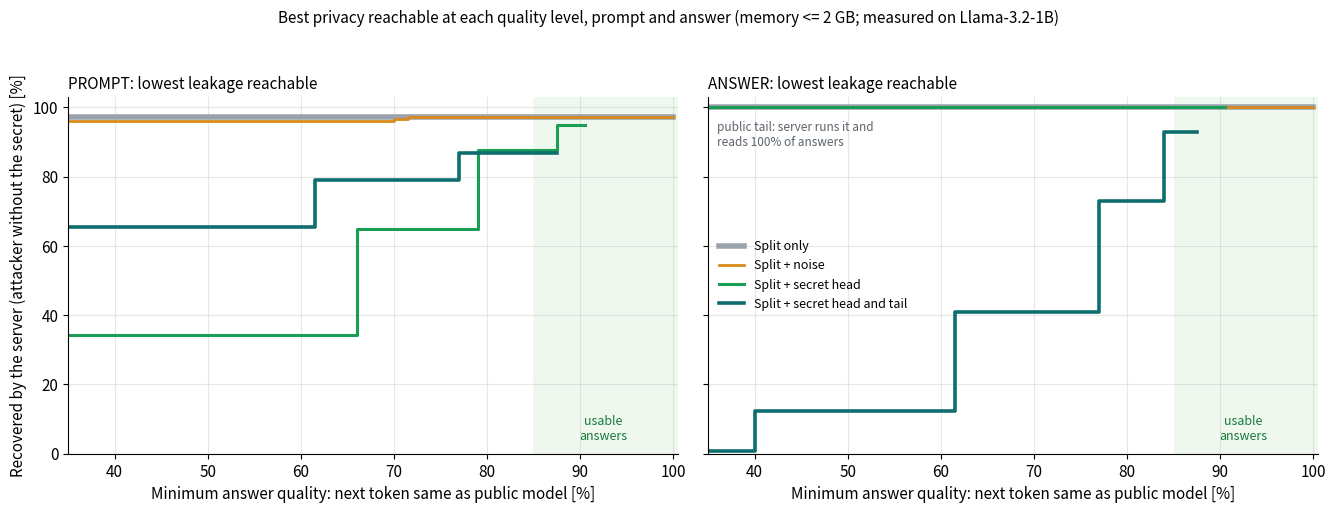
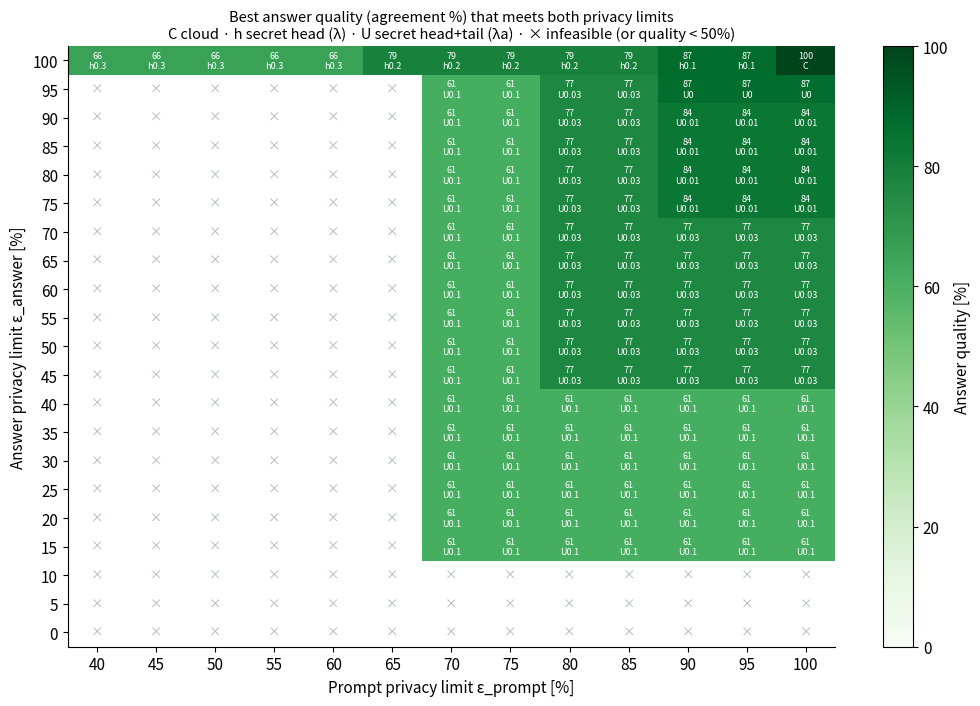
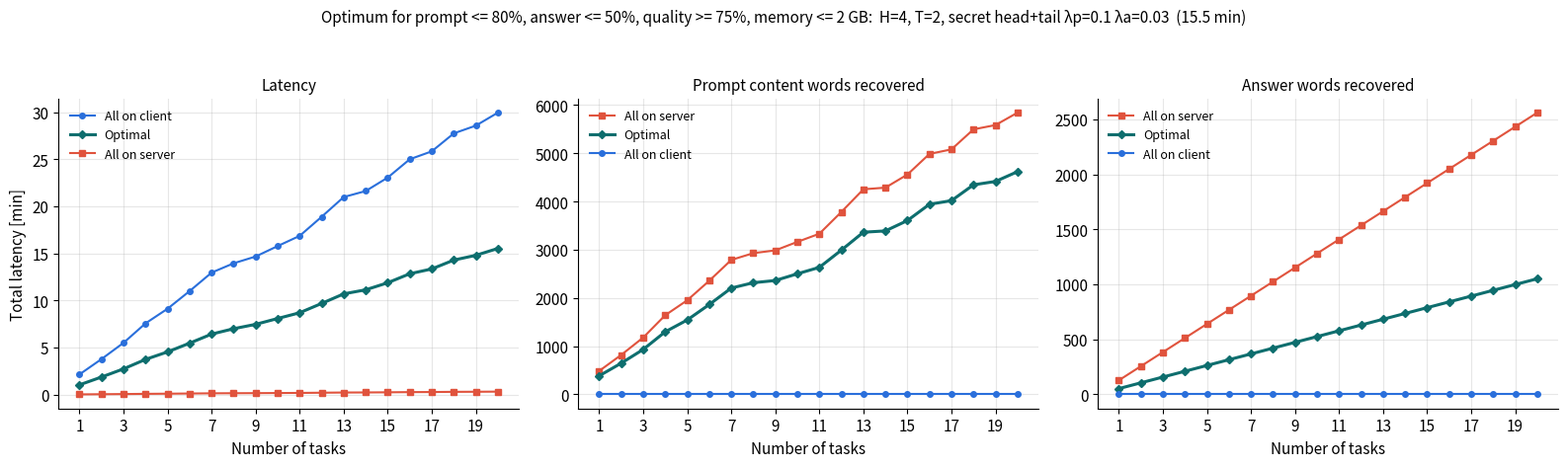

These charts were generated, in order, by the following Python code:
"""
STEP 3c - Optimisation over split AND protection, for the prompt AND the answer   (version 2)
Adaptive Edge-Server Distributed LLM Inference with Privacy-Preserving Model Splitting

Standalone script. All leakage and quality values are MEASURED on Llama-3.2-1B-Instruct:
  split only               : inversion_attack.py   (H = 1..15)
  split + noise            : noise_sweep.py        (H = 1,2,4,6,8,10,12 x sigma = 0.25..4)
  split + secret head      : secret_head.py        (H = 4 x lambda = 0.05..0.3)
  split + secret head+tail : secret_ushape.py      (H = 4, T = 2, lambda_prompt = 0.1, lambda_answer = 0..0.3)
Latency comes from the formula model of Steps 1-3 (assumed speeds); adapters add ~0.5% compute per layer.

Decision: one option o for all tasks (521 options incl. all-local and all-cloud).
    minimise   total latency L(o)
    subject to prompt leakage(o) <= eps_prompt        (content words, attacker without the secret)
               answer leakage(o) <= eps_answer        (server runs the public tail on what it sends back)
               answer quality(o) ok                   (QUALITY_METRIC: agreement >= q_min, or perplexity ratio <= q_min)
               client memory(o) <= 2 GB
With a public tail the server can compute every answer, so only the secret head+tail options give
answer leakage below 100%.
"""
# ================================================================================== core model
# (identical in split_protection_optimisation.py and adaptive_controller.py, version 2: answer privacy)
import numpy as np

# split alone (first attack): leakage per H, quality unchanged
SPLIT_ONLY = {
    1: dict(leak=0.9997, private_exact=0.9573),
    2: dict(leak=0.9978, private_exact=0.9606),
    3: dict(leak=0.9906, private_exact=0.9271),
    4: dict(leak=0.9827, private_exact=0.922),
    5: dict(leak=0.978, private_exact=0.912),
    6: dict(leak=0.9729, private_exact=0.8751),
    7: dict(leak=0.9754, private_exact=0.8843),
    8: dict(leak=0.9757, private_exact=0.8935),
    9: dict(leak=0.979, private_exact=0.8843),
    10: dict(leak=0.9743, private_exact=0.886),
    11: dict(leak=0.9747, private_exact=0.8894),
    12: dict(leak=0.974, private_exact=0.9078),
    13: dict(leak=0.9723, private_exact=0.8684),
    14: dict(leak=0.9657, private_exact=0.8374),
    15: dict(leak=0.9643, private_exact=0.7787),
}
# noise sweep: (H, sigma)
NOISE = {
    (1, 0.0): dict(leak=0.9996, private_exact=0.9363, agreement=1.0, ppl_ratio=1.0),
    (1, 0.25): dict(leak=0.9994, private_exact=0.9346, agreement=0.9162, ppl_ratio=1.014),
    (1, 0.5): dict(leak=0.9996, private_exact=0.938, agreement=0.8324, ppl_ratio=1.081),
    (1, 1.0): dict(leak=0.9983, private_exact=0.9321, agreement=0.6235, ppl_ratio=1.784),
    (1, 2.0): dict(leak=0.9836, private_exact=0.8567, agreement=0.1826, ppl_ratio=40.878),
    (1, 4.0): dict(leak=0.7531, private_exact=0.2565, agreement=0.0752, ppl_ratio=173.087),
    (2, 0.0): dict(leak=0.9974, private_exact=0.9296, agreement=1.0, ppl_ratio=1.0),
    (2, 0.25): dict(leak=0.9969, private_exact=0.9338, agreement=0.7592, ppl_ratio=1.221),
    (2, 0.5): dict(leak=0.9941, private_exact=0.8977, agreement=0.4205, ppl_ratio=4.749),
    (2, 1.0): dict(leak=0.9776, private_exact=0.7603, agreement=0.1329, ppl_ratio=61.874),
    (2, 2.0): dict(leak=0.864, private_exact=0.3906, agreement=0.039, ppl_ratio=3596.575),
    (2, 4.0): dict(leak=0.3225, private_exact=0.0453, agreement=0.0145, ppl_ratio=8519.692),
    (4, 0.0): dict(leak=0.987, private_exact=0.8927, agreement=1.0, ppl_ratio=1.0),
    (4, 0.25): dict(leak=0.9834, private_exact=0.865, agreement=0.8513, ppl_ratio=1.058),
    (4, 0.5): dict(leak=0.9752, private_exact=0.7804, agreement=0.6666, ppl_ratio=1.495),
    (4, 1.0): dict(leak=0.9379, private_exact=0.6127, agreement=0.2445, ppl_ratio=17.071),
    (4, 2.0): dict(leak=0.7862, private_exact=0.3026, agreement=0.0475, ppl_ratio=2914.194),
    (4, 4.0): dict(leak=0.2619, private_exact=0.0469, agreement=0.0148, ppl_ratio=5798.971),
    (6, 0.0): dict(leak=0.9778, private_exact=0.8122, agreement=1.0, ppl_ratio=1.0),
    (6, 0.25): dict(leak=0.9729, private_exact=0.7997, agreement=0.8671, ppl_ratio=1.05),
    (6, 0.5): dict(leak=0.9668, private_exact=0.7469, agreement=0.7115, ppl_ratio=1.355),
    (6, 1.0): dict(leak=0.9186, private_exact=0.5817, agreement=0.3045, ppl_ratio=10.965),
    (6, 2.0): dict(leak=0.7111, private_exact=0.2565, agreement=0.0551, ppl_ratio=2249.372),
    (6, 4.0): dict(leak=0.1881, private_exact=0.0344, agreement=0.0134, ppl_ratio=4859.391),
    (8, 0.0): dict(leak=0.9752, private_exact=0.8282, agreement=1.0, ppl_ratio=1.0),
    (8, 0.25): dict(leak=0.9713, private_exact=0.7804, agreement=0.8615, ppl_ratio=1.075),
    (8, 0.5): dict(leak=0.961, private_exact=0.7192, agreement=0.6995, ppl_ratio=1.492),
    (8, 1.0): dict(leak=0.9173, private_exact=0.565, agreement=0.2937, ppl_ratio=15.453),
    (8, 2.0): dict(leak=0.7105, private_exact=0.2498, agreement=0.0607, ppl_ratio=1566.679),
    (8, 4.0): dict(leak=0.1782, private_exact=0.0344, agreement=0.0144, ppl_ratio=4344.564),
    (10, 0.0): dict(leak=0.9785, private_exact=0.7972, agreement=1.0, ppl_ratio=1.0),
    (10, 0.25): dict(leak=0.9714, private_exact=0.7904, agreement=0.8529, ppl_ratio=1.088),
    (10, 0.5): dict(leak=0.9634, private_exact=0.7309, agreement=0.6968, ppl_ratio=1.511),
    (10, 1.0): dict(leak=0.9283, private_exact=0.6144, agreement=0.344, ppl_ratio=9.812),
    (10, 2.0): dict(leak=0.7724, private_exact=0.3026, agreement=0.0947, ppl_ratio=265.194),
    (10, 4.0): dict(leak=0.2566, private_exact=0.0369, agreement=0.0144, ppl_ratio=2419.65),
    (12, 0.0): dict(leak=0.9721, private_exact=0.7963, agreement=1.0, ppl_ratio=1.0),
    (12, 0.25): dict(leak=0.967, private_exact=0.7594, agreement=0.8656, ppl_ratio=1.072),
    (12, 0.5): dict(leak=0.9575, private_exact=0.7343, agreement=0.7286, ppl_ratio=1.422),
    (12, 1.0): dict(leak=0.9248, private_exact=0.57, agreement=0.4469, ppl_ratio=4.9),
    (12, 2.0): dict(leak=0.7622, private_exact=0.2615, agreement=0.1816, ppl_ratio=51.511),
    (12, 4.0): dict(leak=0.278, private_exact=0.0427, agreement=0.0193, ppl_ratio=1285.178),
}
# secret adapters (second run, 1200 steps): (H, lambda); leak = attacker WITHOUT the secret, leak_B = WITH
SECRET = {
    (4, 0.05): dict(leak=0.9507, private_exact=0.7821, leak_B=0.9806, private_exact_B=0.8994, agreement=0.9016, ppl_ratio=0.995),
    (4, 0.1): dict(leak=0.8771, private_exact=0.6966, leak_B=0.9497, private_exact_B=0.8424, agreement=0.873, ppl_ratio=1.015),
    (4, 0.2): dict(leak=0.6486, private_exact=0.5608, leak_B=0.8927, private_exact_B=0.7829, agreement=0.7858, ppl_ratio=1.096),
    (4, 0.3): dict(leak=0.3425, private_exact=0.4367, leak_B=0.8673, private_exact_B=0.5482, agreement=0.6591, ppl_ratio=1.384),
}
# secret head + secret tail (secret_ushape.py, two runs, 1200 steps): (H, T, lambda_prompt, lambda_answer)
# leak/answer_leak = attacker without the secret (answer: server runs the public tail); *_B = attacker with the secret
SECRET_U = {
    (4, 2, 0.1, 0.0): dict(leak=0.869, private_exact=0.6421, leak_B=0.9467, private_exact_B=0.803, answer_leak=0.9281, agreement=0.8704, ppl_ratio=1.012),
    (4, 2, 0.1, 0.01): dict(leak=0.8894, private_exact=0.6781, leak_B=0.9504, private_exact_B=0.8013, answer_leak=0.7293, agreement=0.8356, ppl_ratio=1.045),
    (4, 2, 0.1, 0.03): dict(leak=0.7907, private_exact=0.5809, leak_B=0.9449, private_exact_B=0.8064, answer_leak=0.4104, agreement=0.7677, ppl_ratio=1.103),
    (4, 2, 0.1, 0.1): dict(leak=0.6547, private_exact=0.4811, leak_B=0.9363, private_exact_B=0.7284, answer_leak=0.1223, agreement=0.6111, ppl_ratio=1.472),
    (4, 2, 0.1, 0.3): dict(leak=0.7081, private_exact=0.4526, leak_B=0.9673, private_exact_B=0.8097, answer_leak=0.0079, agreement=0.3966, ppl_ratio=3.502),
    (4, 2, 0.2, 0.3): dict(leak=0.0, private_exact=0.0, leak_B=0.3418, private_exact_B=0.0344, answer_leak=0.0, agreement=0.1668, ppl_ratio=25.297),
}

N_LAYERS, D_MODEL, N_HEADS, N_KV_HEADS, D_FF, VOCAB = 16, 2048, 32, 8, 8192, 128_256
HEAD_DIM = D_MODEL // N_HEADS
P_LAYER = D_MODEL * D_MODEL * 2 + D_MODEL * (N_KV_HEADS * HEAD_DIM) * 2 + 3 * D_MODEL * D_FF
P_HEAD = D_MODEL * VOCAB
LORA_RANK = 32
# secret LoRA parameters per layer: r * (in + out) for q, k, v, o, gate, up, down
P_LORA = LORA_RANK * ((D_MODEL + D_MODEL) * 2 + (D_MODEL + N_KV_HEADS * HEAD_DIM) * 2 + (D_MODEL + D_FF) * 3)

PARAMS = dict(n_tasks=20, prompt_min=32, prompt_max=512, answer_len=128,
              f_client=10e9, f_server=1e12, server_share=1.0,
              rate_up=20e6, rate_down=50e6, rtt=0.050,
              bytes_per_token_text=4, bytes_per_value=2, m_client_gb=2.0, seed=7)


def layer_flops(n_new, ctx_start):
    pos = np.arange(ctx_start + 1, ctx_start + n_new + 1)
    return 2 * P_LAYER * n_new + 4 * D_MODEL * pos.sum()


def make_tasks(p):
    return np.random.default_rng(p["seed"]).integers(p["prompt_min"], p["prompt_max"] + 1, size=p["n_tasks"])


def workload(p):
    """Sums over all tasks, so the latency of any option is a closed formula (fast for sweeps)."""
    tasks = make_tasks(p); A = p["answer_len"]
    w = [layer_flops(int(P), 0) + sum(layer_flops(1, int(P) + k) for k in range(A)) for P in tasks]
    return dict(tasks=tasks, W=float(sum(w)),                         # FLOPs of ONE layer, all tasks
                HEAD=float(2 * P_HEAD * (1 + A) * len(tasks)),         # output layer, all tasks
                TOK=float(sum(int(P) + A for P in tasks)),             # tokens through the head layers
                TXT_UP=float(sum(tasks) * 4 * 8), TXT_DOWN=float(len(tasks) * A * 4 * 8),
                ROUND_TRIPS=float(len(tasks) * (1 + A)), P_MAX=int(max(tasks)))


def options():
    """Every scheme the controller can choose. kind: local, cloud, split, noise, secret."""
    out = [dict(kind="local"), dict(kind="cloud")]
    for H in range(1, N_LAYERS):
        for T in range(0, N_LAYERS - H):
            out.append(dict(kind="split", H=H, T=T, **SPLIT_ONLY[H], agreement=1.0))
    for (H, s), v in NOISE.items():
        if s == 0:
            continue
        for T in range(0, N_LAYERS - H):
            out.append(dict(kind="noise", H=H, T=T, sigma=s, **v))
    for (H, lam), v in SECRET.items():
        for T in range(0, N_LAYERS - H):
            out.append(dict(kind="secret", H=H, T=T, lam=lam, **v))
    for (H, T, lp, la), v in SECRET_U.items():                   # secret head AND secret tail (T fixed by training)
        out.append(dict(kind="secret_u", H=H, T=T, lam=lp, lam_a=la, **v))
    for o in out:
        if o["kind"] == "local":
            o.update(leak=0.0, private_exact=0.0, agreement=1.0, answer_leak=0.0)
        if o["kind"] == "cloud":
            o.update(leak=1.0, private_exact=1.0, agreement=1.0, answer_leak=1.0)
        o.setdefault("ppl_ratio", 1.0)
        o.setdefault("answer_leak", 1.0)       # public tail: the server can compute every answer word
    return out


def latency(o, wl, p):
    """Total latency of all tasks [s] for option o."""
    fc, fs = p["f_client"], p["f_server"] * p["server_share"]
    if o["kind"] == "local":
        return (N_LAYERS * wl["W"] + wl["HEAD"]) / fc
    if o["kind"] == "cloud":
        return ((N_LAYERS * wl["W"] + wl["HEAD"]) / fs + wl["TXT_UP"] / p["rate_up"]
                + wl["TXT_DOWN"] / p["rate_down"] + p["n_tasks"] * p["rtt"])
    H, T = o["H"], o["T"]; U = N_LAYERS - H - T
    client = (H + T) * wl["W"] + wl["HEAD"]
    if o["kind"] == "secret":
        client += H * 2 * P_LORA * wl["TOK"]                     # adapters: ~0.5% extra work per layer
    if o["kind"] == "secret_u":
        client += (H + T) * 2 * P_LORA * wl["TOK"]               # adapters in head and tail
    hidden_bits = wl["TOK"] * D_MODEL * p["bytes_per_value"] * 8
    return (client / fc + U * wl["W"] / fs + hidden_bits * (1 / p["rate_up"] + 1 / p["rate_down"])
            + wl["ROUND_TRIPS"] * p["rtt"])


def memory_gb(o, wl, p):
    if o["kind"] == "cloud":
        return 0.0
    layers = N_LAYERS if o["kind"] == "local" else o["H"] + o["T"]
    kv = 2 * N_KV_HEADS * HEAD_DIM * p["bytes_per_value"] * (wl["P_MAX"] + p["answer_len"])
    extra = (o["H"] * P_LORA * 4 if o["kind"] == "secret" else
             (o["H"] + o["T"]) * P_LORA * 4 if o["kind"] == "secret_u" else 0)   # fp32 adapters
    return ((layers * P_LAYER + P_HEAD) * p["bytes_per_value"] + layers * kv + extra) / 1e9


QUALITY_METRIC = "agreement"   # "agreement": next word same as public model >= q_min
                               # "ppl":       perplexity ratio <= q_min (e.g. 1.10)


def quality_ok(o, q_min):
    if QUALITY_METRIC == "ppl":
        return o["ppl_ratio"] <= q_min + 1e-9
    return o["agreement"] >= q_min - 1e-12


def best(eps, q_min, wl, p, opts=None, eps_answer=1.0):
    """Fastest option with prompt leakage <= eps, answer leakage <= eps_answer, quality ok, memory <= limit."""
    b = None
    for o in (opts or OPTIONS):
        if (o["leak"] > eps + 1e-12 or o["answer_leak"] > eps_answer + 1e-12 or not quality_ok(o, q_min)
                or memory_gb(o, wl, p) > p["m_client_gb"]):
            continue
        L = latency(o, wl, p)
        if b is None or L < b[1]:
            b = (o, L)
    return b


def name(o):
    k = o["kind"]
    if k == "local": return "All on client"
    if k == "cloud": return "All on server"
    s = f"H={o['H']}, T={o['T']}"
    if k == "noise": s += f", noise σ={o['sigma']:g}"
    if k == "secret": s += f", secret head λ={o['lam']:g}"
    if k == "secret_u": s += f", secret head+tail λp={o['lam']:g} λa={o['lam_a']:g}"
    return s


OPTIONS = options()
FAMILY_COLOR = dict(local="#2a6fdb", cloud="#e0533d", split="#9aa3ad", noise="#d98a1c", secret="#1a9e55",
                    secret_u="#0e6e6e")
FAMILY_NAME = dict(local="All on client", cloud="All on server", split="Split only", noise="Split + noise",
                   secret="Split + secret head", secret_u="Split + secret head and tail")
# ================================================================================== end core


# ================================================================================== Step 3c (v2)
EPS_MAIN, EPS_ANSWER_MAIN, Q_MAIN = 0.80, 0.50, 0.75   # prompt <= 80%, answer <= 50%, quality >= 75%
Q_FLOOR = 0.50                                         # requirements map: models below 50% agreement count as broken


def frontier(fits, key, fam_filter, qs):
    ys = []
    for q in qs:
        c = [o[key] for o in fits if fam_filter(o) and quality_ok(o, q)]
        ys.append(100 * min(c) if c else np.nan)
    return ys


def run(out="."):
    import csv
    import matplotlib
    matplotlib.use("Agg")
    import matplotlib.pyplot as plt
    p = PARAMS; wl = workload(p); tasks = wl["tasks"]
    plt.rcParams.update({"font.size": 11, "axes.spines.top": False, "axes.spines.right": False})
    fits = [o for o in OPTIONS if memory_gb(o, wl, p) <= p["m_client_gb"]]
    qs = np.round(np.arange(0.35, 1.0001, 0.005), 3)

    # ---- Figure 1: best prompt and answer privacy at each quality level ----
    fams = [("Split only", lambda o: o["kind"] == "split", FAMILY_COLOR["split"], 4),
            ("Split + noise", lambda o: o["kind"] in ("split", "noise"), FAMILY_COLOR["noise"], 2),
            ("Split + secret head", lambda o: o["kind"] == "secret", FAMILY_COLOR["secret"], 2.2),
            ("Split + secret head and tail", lambda o: o["kind"] == "secret_u", FAMILY_COLOR["secret_u"], 2.6)]
    fig, ax = plt.subplots(1, 2, figsize=(13.5, 5.2), sharey=True)
    for lab, f, col, lw in fams:
        ax[0].step(100 * qs, frontier(fits, "leak", f, qs), where="post", color=col, lw=lw, label=lab)
        ax[1].step(100 * qs, frontier(fits, "answer_leak", f, qs), where="post", color=col, lw=lw, label=lab)
    for a, t in zip(ax, ["PROMPT: lowest leakage reachable", "ANSWER: lowest leakage reachable"]):
        a.axvspan(85, 100.5, color="#e5f4e4", alpha=.6, lw=0)
        a.text(92.5, 4, "usable\nanswers", ha="center", fontsize=9, color="#1a7a3e")
        a.set_xlim(35, 100.5); a.set_ylim(0, 103); a.grid(alpha=.3)
        a.set_xlabel("Minimum answer quality: next token same as public model [%]")
        a.set_title(t, fontsize=11, loc="left")
    ax[0].set_ylabel("Recovered by the server (attacker without the secret) [%]")
    ax[1].legend(frameon=False, fontsize=9, loc="center left")
    ax[1].text(36, 96, "public tail: server runs it and\nreads 100% of answers", fontsize=8.5, color="#5b636b", va="top")
    fig.suptitle("Best privacy reachable at each quality level, prompt and answer (memory <= 2 GB; measured on Llama-3.2-1B)",
                 fontsize=11)
    fig.tight_layout(rect=(0, 0, 1, 0.95)); fig.savefig(f"{out}/step3c_privacy_vs_quality.png", dpi=200)

    # ---- Figure 2: which quality can be kept for each (prompt, answer) privacy requirement ----
    ep = np.round(np.arange(0.40, 1.0001, 0.05), 2); ea = np.round(np.arange(0.0, 1.0001, 0.05), 2)
    grid = np.full((len(ea), len(ep)), np.nan); lab = [["" for _ in ep] for _ in ea]
    short = dict(local="L", cloud="C", split="S", noise="N", secret="h", secret_u="U")
    for j, a_ in enumerate(ea):
        for i, e_ in enumerate(ep):
            c = [o for o in fits if o["leak"] <= e_ + 1e-12 and o["answer_leak"] <= a_ + 1e-12
                 and o["agreement"] >= Q_FLOOR]
            if c:
                o = max(c, key=lambda o: (o["agreement"], -latency(o, wl, p)))
                grid[j, i] = 100 * o["agreement"]
                lab[j][i] = short[o["kind"]] + (f"{o['lam_a']:g}" if o["kind"] == "secret_u" else
                                                 f"{o['lam']:g}" if o["kind"] == "secret" else "")
    fig, ax = plt.subplots(figsize=(10.5, 7.2))
    im = ax.pcolormesh(np.arange(len(ep) + 1) - 0.5, np.arange(len(ea) + 1) - 0.5, grid, cmap="Greens", vmin=0, vmax=100)
    for j in range(len(ea)):
        for i in range(len(ep)):
            if np.isnan(grid[j, i]):
                ax.text(i, j, "×", ha="center", va="center", color="#b0b5ba", fontsize=9)
            else:
                ax.text(i, j, f"{grid[j,i]:.0f}\n{lab[j][i]}", ha="center", va="center", fontsize=6.5,
                        color="white" if grid[j, i] > 60 else "#222")
    ax.set_xticks(range(len(ep))); ax.set_xticklabels([f"{100*v:.0f}" for v in ep])
    ax.set_yticks(range(len(ea))); ax.set_yticklabels([f"{100*v:.0f}" for v in ea])
    ax.set_xlabel("Prompt privacy limit ε_prompt [%]"); ax.set_ylabel("Answer privacy limit ε_answer [%]")
    ax.set_title("Best answer quality (agreement %) that meets both privacy limits\n"
                 "C cloud · h secret head (λ) · U secret head+tail (λa) · × infeasible (or quality < 50%)", fontsize=10.5)
    fig.colorbar(im, ax=ax, label="Answer quality [%]")
    fig.tight_layout(); fig.savefig(f"{out}/step3c_privacy_requirements_map.png", dpi=200)
    with open(f"{out}/step3c_requirements_map.csv", "w", newline="") as f:
        w = csv.writer(f); w.writerow(["eps_prompt_percent", "eps_answer_percent", "best_agreement_percent", "choice"])
        for j, a_ in enumerate(ea):
            for i, e_ in enumerate(ep):
                w.writerow([round(100 * e_), round(100 * a_), "" if np.isnan(grid[j, i]) else round(grid[j, i], 1), lab[j][i] or "INFEASIBLE"])

    # ---- Figure 3: the sketch with the optimum (prompt and answer) ----
    b = best(EPS_MAIN, Q_MAIN, wl, p, eps_answer=EPS_ANSWER_MAIN)
    if b is not None:
        o, L = b
        one = lambda P: ({**p, "n_tasks": 1, "prompt_min": int(P), "prompt_max": int(P)})
        t_opt = [latency(o, workload(one(P)), one(P)) for P in tasks]
        t_loc = [latency(dict(kind="local"), workload(one(P)), one(P)) for P in tasks]
        t_cl = [latency(dict(kind="cloud"), workload(one(P)), one(P)) for P in tasks]
        A = p["answer_len"]; n = np.arange(1, len(tasks) + 1)
        fig, ax = plt.subplots(1, 3, figsize=(16, 4.8))
        ax[0].plot(n, np.cumsum(t_loc) / 60, "-o", ms=4, color="#2a6fdb", label="All on client")
        ax[0].plot(n, np.cumsum(t_opt) / 60, "-D", ms=4, lw=2.2, color=FAMILY_COLOR[o["kind"]], label="Optimal")
        ax[0].plot(n, np.cumsum(t_cl) / 60, "-s", ms=4, color="#e0533d", label="All on server")
        ax[0].set_ylabel("Total latency [min]"); ax[0].set_title("Latency", fontsize=11)
        for k, (key, tot, ttl) in enumerate([("leak", tasks, "Prompt content words recovered"),
                                             ("answer_leak", np.full(len(tasks), A), "Answer words recovered")], 1):
            ax[k].plot(n, np.cumsum(tot), "-s", ms=4, color="#e0533d", label="All on server")
            ax[k].plot(n, np.cumsum(o[key] * tot), "-D", ms=4, lw=2.2, color=FAMILY_COLOR[o["kind"]], label="Optimal")
            ax[k].plot(n, np.zeros(len(n)), "-o", ms=4, color="#2a6fdb", label="All on client")
            ax[k].set_title(ttl, fontsize=11)
        for a in ax:
            a.set_xlabel("Number of tasks"); a.set_xticks(n[::2]); a.grid(alpha=.3); a.legend(frameon=False, fontsize=9, loc="upper left")
        fig.suptitle(f"Optimum for prompt <= {100*EPS_MAIN:.0f}%, answer <= {100*EPS_ANSWER_MAIN:.0f}%, quality >= {100*Q_MAIN:.0f}%, "
                     f"memory <= 2 GB:  {name(o)}  ({L/60:.1f} min)", fontsize=11)
        fig.tight_layout(rect=(0, 0, 1, 0.94)); fig.savefig(f"{out}/step3c_optimal_vs_baselines.png", dpi=200)
    return wl, b


if __name__ == "__main__":
    import sys
    out = sys.argv[1] if len(sys.argv) > 1 else "."
    wl, b = run(out)
    p = PARAMS
    print("Leakage and quality: MEASURED on Llama-3.2-1B (attacker without the secret); latency: formula model.")
    print(f"Quality metric: {QUALITY_METRIC}\n")
    print(f"{'prompt<=':>9} {'answer<=':>9} {'quality':>8}  chosen                                          latency   prompt  answer  private  quality")
    for e, ea, q in [(1.0, 1.0, 0.95), (0.90, 1.0, 0.85), (0.90, 0.75, 0.80), (0.80, 0.50, 0.75), (0.70, 0.15, 0.60), (0.50, 1.0, 0.65), (0.50, 0.50, 0.60)]:
        bb = best(e, q, wl, p, eps_answer=ea)
        if bb is None:
            print(f"{100*e:8.0f}% {100*ea:8.0f}% {100*q:7.0f}%  INFEASIBLE"); continue
        o, L = bb
        print(f"{100*e:8.0f}% {100*ea:8.0f}% {100*q:7.0f}%  {name(o):46s} {L/60:6.1f} min  {100*o['leak']:5.1f}%  "
              f"{100*o['answer_leak']:5.1f}%  {100*o['private_exact']:6.1f}%  {100*o['agreement']:5.1f}%")
